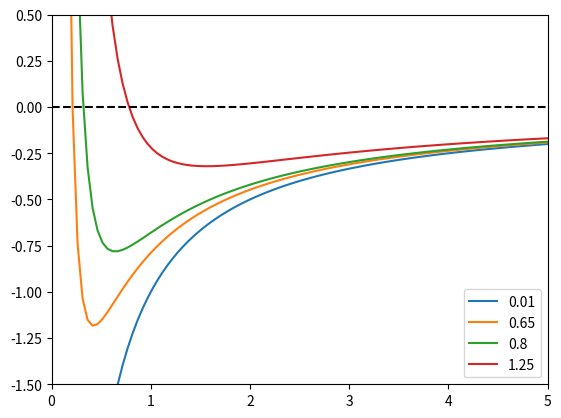

Python code for this plot:
# POTENTIAL FUNCTION:
import numpy as np
from matplotlib import pyplot as plt


def V_r(r, m):
    G = 6.6738480 * 10 ** (-11)  # Nm^2/Kg^2
    return -G * m / r


def V_no_m(r, _):
    return -1 / r


def V_eff(l,m,r,V):
    return l*l/(2*m*r*r)+V


def V_Yukawa(r, _):
    return -(np.exp(-r))/r


def plot_V_eff():
    r = np.linspace(0.01, 5, 100)
    r0 = [r[0], 0.65, 0.8, 1.25]  # r[0]
    m = 1
    v = 1
    l = r0*m*v
    for ii in l:
        y = V_eff(ii, m, r, V_no_m(r, m))
        plt.plot(r, y)
    plt.axis([0, 5, -1.5, 0.5])
    plt.axhline(y=0, color='black', linestyle='--')
    plt.legend(r0)
    plt.show()


if __name__=='__main__':
    plot_V_eff()
